Run: headless pygame with SDL's dummy video driver; simulated clock (each Clock.tick advances the game by its frame time, no real sleeping); random seed 0; keys injected as events and as key.get_pressed() state; no mouse input.
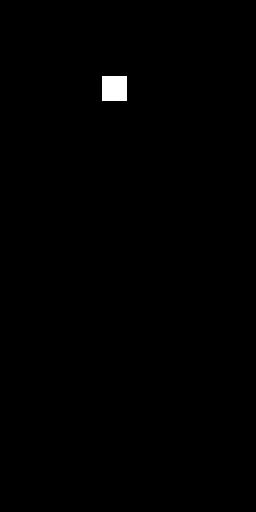
Frame 1 of 4 · flips 1–60 · no input
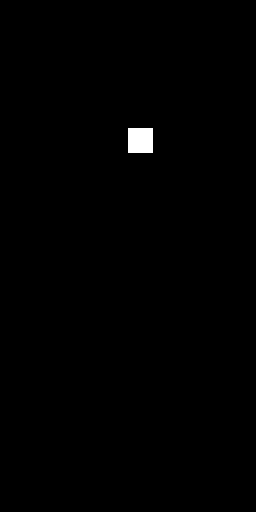
Frame 2 of 4 · flips 61–180 · tapped SPACE, RETURN · held RIGHT (→), D
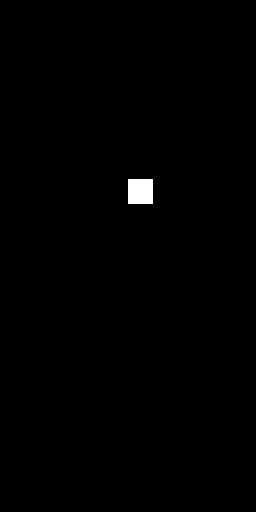
Frame 3 of 4 · flips 181–300 · held DOWN (↓), S
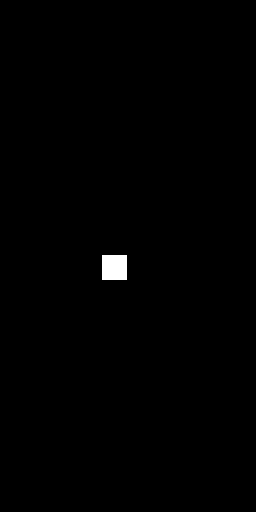
Frame 4 of 4 · flips 301–420 · held LEFT (←), A, UP (↑), W

The pygame program that drew these frames:

import pygame
pygame.init()

WIDTH, HEIGHT = 256, 512
SCREEN = pygame.display.set_mode((WIDTH, HEIGHT))
pygame.display.set_caption("Tetris")

FPS   = 60
CLOCK = pygame.time.Clock()

tickSpeed = 1
timer     = 0

pygame.key.set_repeat(200)

class Block(pygame.sprite.Sprite):
    def __init__(self, x, y, width, height, colour):
        self.x = x
        self.y = y
        self.width = width
        self.height = height
        self.colour = colour
    def update(self):
        pass
    def draw(self):
        pygame.draw.rect(SCREEN, self.colour, pygame.Rect(self.x, self.y, self.width, self.height))

hotBlock = Block(25.6 * 4, 25.6 * 2, 25.6, 25.6, (255, 255, 255))
blockMovable = True

running = True
while running:
    for event in pygame.event.get():
        if event.type == pygame.QUIT:
            running = False
        if event.type == pygame.KEYDOWN:
            if event.key == pygame.K_ESCAPE:
                running = False
            if event.key == pygame.K_a and blockMovable == True:
                hotBlock.x -= 25.6
            if event.key == pygame.K_d and blockMovable == True:
                hotBlock.x += 25.6

    SCREEN.fill((0, 0, 0))

    # Block Updating

    hotBlock.update()
    hotBlock.draw()

    timer += 1
    if timer >= 50:
        timer = 0
        if hotBlock.y <= HEIGHT - hotBlock.height:
            hotBlock.y += 25.6
        else:
            blockMovable = False

    # Updating

    pygame.display.flip()
    CLOCK.tick(FPS)

pygame.quit()
